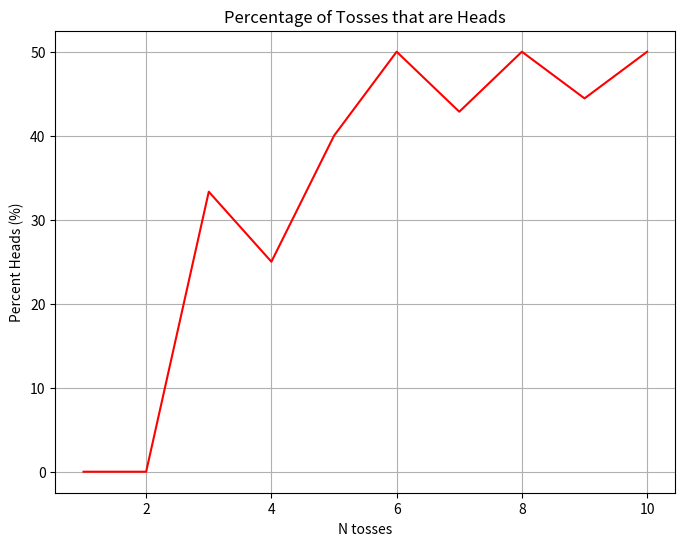

Write Python code to recreate this figure.
import random as rand #for random numbers
import numpy as np
import matplotlib.pyplot as plt

x = rand.random()
print(x)



N = rand.randint(1,100)
print(N)

a = rand.uniform(1, 100)
print(a)

for i in range(5):
    N = rand.randint(1,100)
    print(N)

print("The next line after the loop is not indented. All lines in the loop are indented.")





N = 10 # number of times we toss a coin

Nheads = 0 # this is an integer that counts each head
Ntails = 0 # this is an integer that counts each tail

for i in range(1,N+1):
    num = rand.random()
    if num < 0.5:
        Nheads = Nheads + 1
    else:
        Ntails = Ntails + 1

Hpercent = Nheads/N*100
Tpercent = Ntails/N*100
print(f"Nheads = {Nheads:d}, percent = {Hpercent:.1f}")
print(f"Ntails = {Ntails:d}, percent = {Tpercent:.1f}")


N = 10 # number of times we toss a coin

for i in range(1,N+1):
    num = rand.random()
    print(f"Coin toss: i = {i:d}, random number = {num:.3f}")

N = 10 # total number of times we toss a coin

Nheads = 0 # this is an integer that counts each head
Ntails = 0 # this is an integer that counts each tail

# lists to store data
Ndata = []
Hdata = []

for i in range(1,N+1): # i is the toss number
    num = rand.random() # select random number between 0 and 1

    # determine if heads or tails
    if num < 0.5:
        Nheads = Nheads + 1
    else:
        Ntails = Ntails + 1

    # calculate percentage of heads and tails for ith toss
    Hpercent = Nheads/i*100
    Tpercent = Ntails/i*100

    # store results in lists for graphing
    Ndata.append(i)
    Hdata.append(Hpercent)

# Setup the look of the plot (title, labels, grid, etc.)
plt.figure(figsize=(8,6))
plt.title('Percentage of Tosses that are Heads')
plt.xlabel('N tosses')
plt.ylabel('Percent Heads (%)')
plt.grid(which='both', axis='both')

# Plot the data with a red line
plt.plot(Ndata,Hdata,'r-')

# Visualize the plot
plt.show()

print(f"Nheads = {Nheads:d}, percent = {Hpercent:.1f}")
print(f"Ntails = {Ntails:d}, percent = {Tpercent:.1f}")





N = 10 # number of rolls; the sample size

Nevents = 0 #number of times a certain event occurs

for i in range(1,N+1):
    num = rand.randint(1,6)
    if num == 3:
        Nevents = Nevents + 1








N = 10 # number of rolls; the sample size

Nevents = 0 #number of times a certain event occurs

for i in range(1,N+1):
    num1 = rand.randint(1,6) #di 1
    num2 = rand.randint(1,6) #di 2
    total = num1 + num2
    print(f"Di 1 = {num1:d}; Di 2 = {num2:d}; total = {total:d}")
    if total == 7:
        Nevents = Nevents + 1
